pico-8 play session: mixed d-pad (fixed 12-tick cycle), after a click and taps of 🅾, ❎, 🅾+❎, 🅾 in the second before t = 0

[t = 6 s] mixed d-pad (1.2s cycle ×~5): → ← ↑ ↓ + 🅾/❎ taps, ~6s
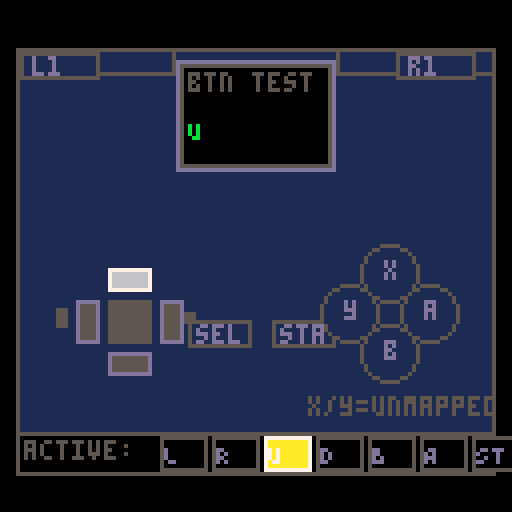

pico-8 cartridge
version 16
__lua__

-- rg35xx button tester
-- fake-08 button mapping:
--   btn(0)=left  btn(1)=right  btn(2)=up  btn(3)=down
--   btn(4)=b     btn(5)=a
--   btn(6)=start btn(7)=select

-- draw a circular face button
function cbtn(x,y,r,label,pressed,pc)
 circfill(x,y,r, pressed and pc or 1)
 circ(x,y,r, pressed and 7 or 5)
 local lx = x - (#label==1 and 1 or 3)
 print(label, lx, y-3, pressed and 7 or 13)
end

-- draw a dpad arm rect
function darm(x0,y0,x1,y1,pressed)
 rectfill(x0,y0,x1,y1, pressed and 6 or 5)
 rect(x0,y0,x1,y1, pressed and 7 or 13)
end

-- draw a small pill button (start/select)
function pbtn(x,y,label,pressed)
 local w=#label*4+3
 rectfill(x,y,x+w,y+6, pressed and 5 or 1)
 rect(x,y,x+w,y+6, pressed and 7 or 5)
 print(label, x+2, y+1, pressed and 7 or 13)
end

-- draw a shoulder button
function sbtn(x,y,label,pressed)
 rectfill(x,y,x+19,y+6, pressed and 6 or 1)
 rect(x,y,x+19,y+6, pressed and 7 or 5)
 print(label, x+3, y+1, pressed and 7 or 13)
end

function _draw()
 cls(0)

 -- background body
 rectfill(4,12,123,118,1)
 rect(4,12,123,118,5)

 -- top shoulders strip
 rect(4,12,43,18,5)
 rect(84,12,123,18,5)

 -- screen bezel
 rectfill(44,15,83,42,0)
 rect(44,15,83,42,13)
 rect(45,16,82,41,5)

 -- title
 print("btn test",47,18,5)

 -- active button name on screen
 local active=""
 if btn(0) then active=active.."L " end
 if btn(1) then active=active.."R " end
 if btn(2) then active=active.."U " end
 if btn(3) then active=active.."D " end
 if btn(4) then active=active.."B " end
 if btn(5) then active=active.."A " end
 if btn(6) then active=active.."ST " end
 if btn(7) then active=active.."SE" end
 if active=="" then active="--" end
 print(active, 47, 30, 11)

 -- ===== L1 / R1 shoulders =====
 sbtn(5,13,"l1",btn(8))
 sbtn(99,13,"r1",btn(9))

 -- ===== D-PAD =====
 -- center at (32, 80)
 local cx,cy=32,80
 local aw,al=5,8  -- arm width half, arm length

 darm(cx-aw, cy-al-aw, cx+aw, cy-al,   btn(2))  -- up
 darm(cx-aw, cy+al,    cx+aw, cy+al+aw,btn(3))  -- down
 darm(cx-al-aw, cy-aw, cx-al, cy+aw,   btn(0))  -- left
 darm(cx+al,    cy-aw, cx+al+aw, cy+aw,btn(1))  -- right
 -- center piece
 rectfill(cx-aw,cy-aw,cx+aw,cy+aw,5)

 -- dpad direction arrows
 print("\14",cx-2,cy-al-aw-1,btn(2) and 7 or 5)  -- up arrow
 print("\15",cx-2,cy+al+aw+1,btn(3) and 7 or 5)  -- down
 print("\16",cx-al-aw-5,cy-3,btn(0) and 7 or 5)  -- left
 print("\17",cx+al+aw+1,cy-3,btn(1) and 7 or 5)  -- right

 -- ===== SELECT / START =====
 pbtn(47,80,"sel",btn(7))
 pbtn(68,80,"sta",btn(6))

 -- ===== FACE BUTTONS =====
 -- RG35XX layout: X=top Y=left A=right B=bottom
 -- fake-08: btn(4)=b  btn(5)=a  (x and y not standard, share a/b or unmapped)
 local bx,by=97,78
 local br=7

 -- X (top)
 cbtn(bx,    by-br-3, br, "x", false,   12)
 -- Y (left)
 cbtn(bx-br-3,by,     br, "y", false,   11)
 -- A (right) = btn(5)
 cbtn(bx+br+3,by,     br, "a", btn(5),  8)
 -- B (bottom) = btn(4)
 cbtn(bx,    by+br+3, br, "b", btn(4),  9)

 -- note under face buttons
 print("x/y=unmapped",bx-20,by+br+14,5)

 -- ===== STATUS BAR =====
 rectfill(4,108,123,118,0)
 rect(4,108,123,118,5)
 print("active:",6,110,5)

 local blist={
  {0,"L",10},{1,"R",10},{2,"U",10},{3,"D",10},
  {4,"B",9},{5,"A",8},{6,"ST",3},{7,"SE",3}
 }
 local sx=40
 for i=1,#blist do
  local b=blist[i]
  local p=btn(b[1])
  rectfill(sx,109,sx+11,117, p and b[3] or 0)
  rect(sx,109,sx+11,117, p and 7 or 5)
  print(b[2], sx+1, 111, p and 7 or 13)
  sx=sx+13
 end

end

function _update()
end
__gfx__
00000000000000000000000000000000000000000000000000000000000000000000000000000000000000000000000000000000000000000000000000000000
